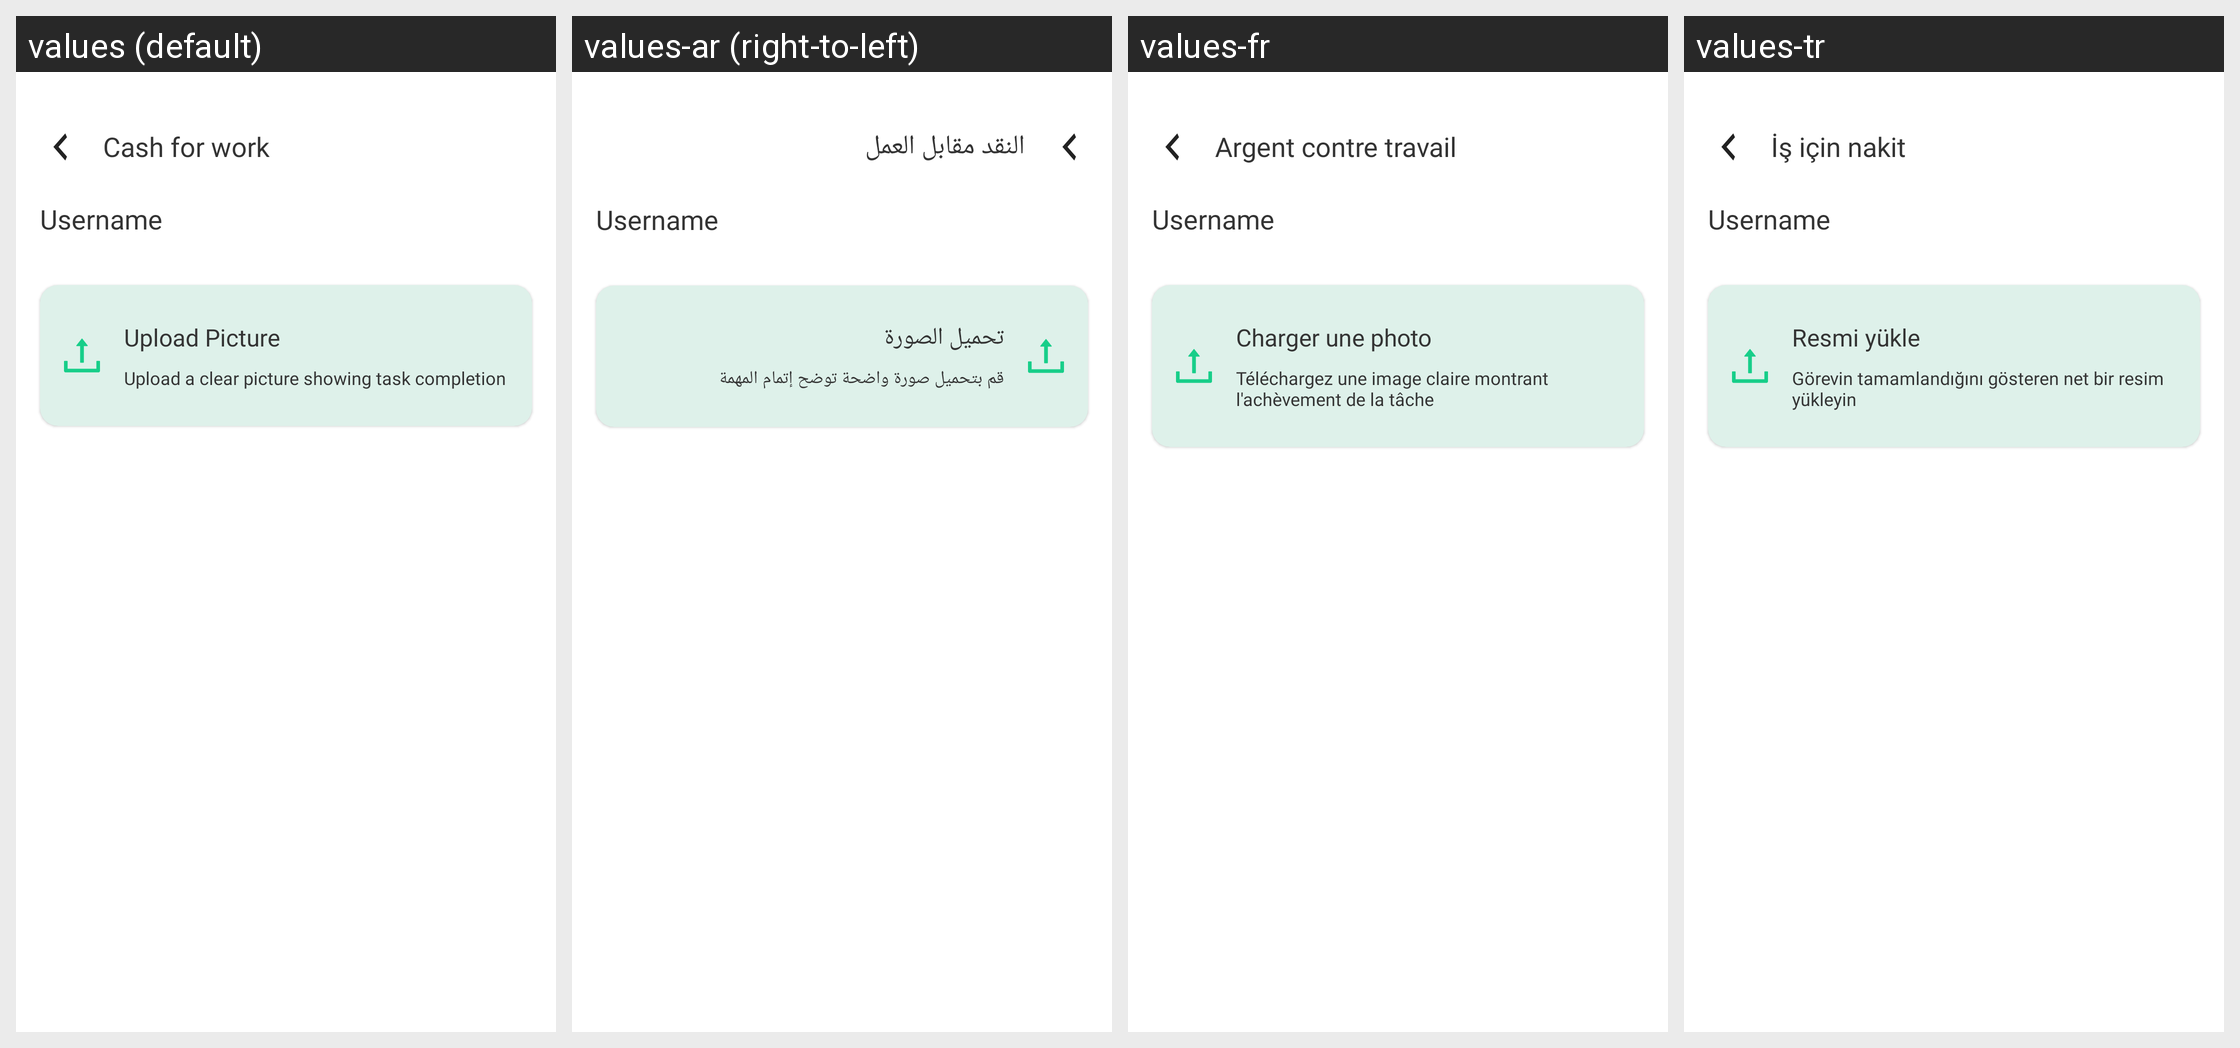

The same Android screen rendered under several of its app's locales, left to right. List the strings drawn on it with the default value and each locale's translation.
Android screen res/layout/fragment_cash_for_work_submit.xml rendered under 4 locales, left to right: values (default), values-ar (right-to-left), values-fr, values-tr. Device: Nexus 5 (rendered at 1080×1920; each locale shown at half size, 540×960, under a caption strip naming it); theme Theme.BluetoothSensor.
Other locales in the repository, not shown: values-af.
Strings drawn on this screen, with the default value and each locale's value (text and hints the layout hard-codes, and strings that could not be matched under every locale, appear in the picture but are not listed):

text_cash_for_work
  values: Cash for work
  values-ar: النقد مقابل العمل
  values-fr: Argent contre travail
  values-tr: İş için nakit

text_upload_picture
  values: Upload Picture
  values-ar: تحميل الصورة
  values-fr: Charger une photo
  values-tr: Resmi yükle

text_upload_picture_details
  values: Upload a clear picture showing task completion
  values-ar: قم بتحميل صورة واضحة توضح إتمام المهمة
  values-fr: Téléchargez une image claire montrant l'achèvement de la tâche
  values-tr: Görevin tamamlandığını gösteren net bir resim yükleyin
